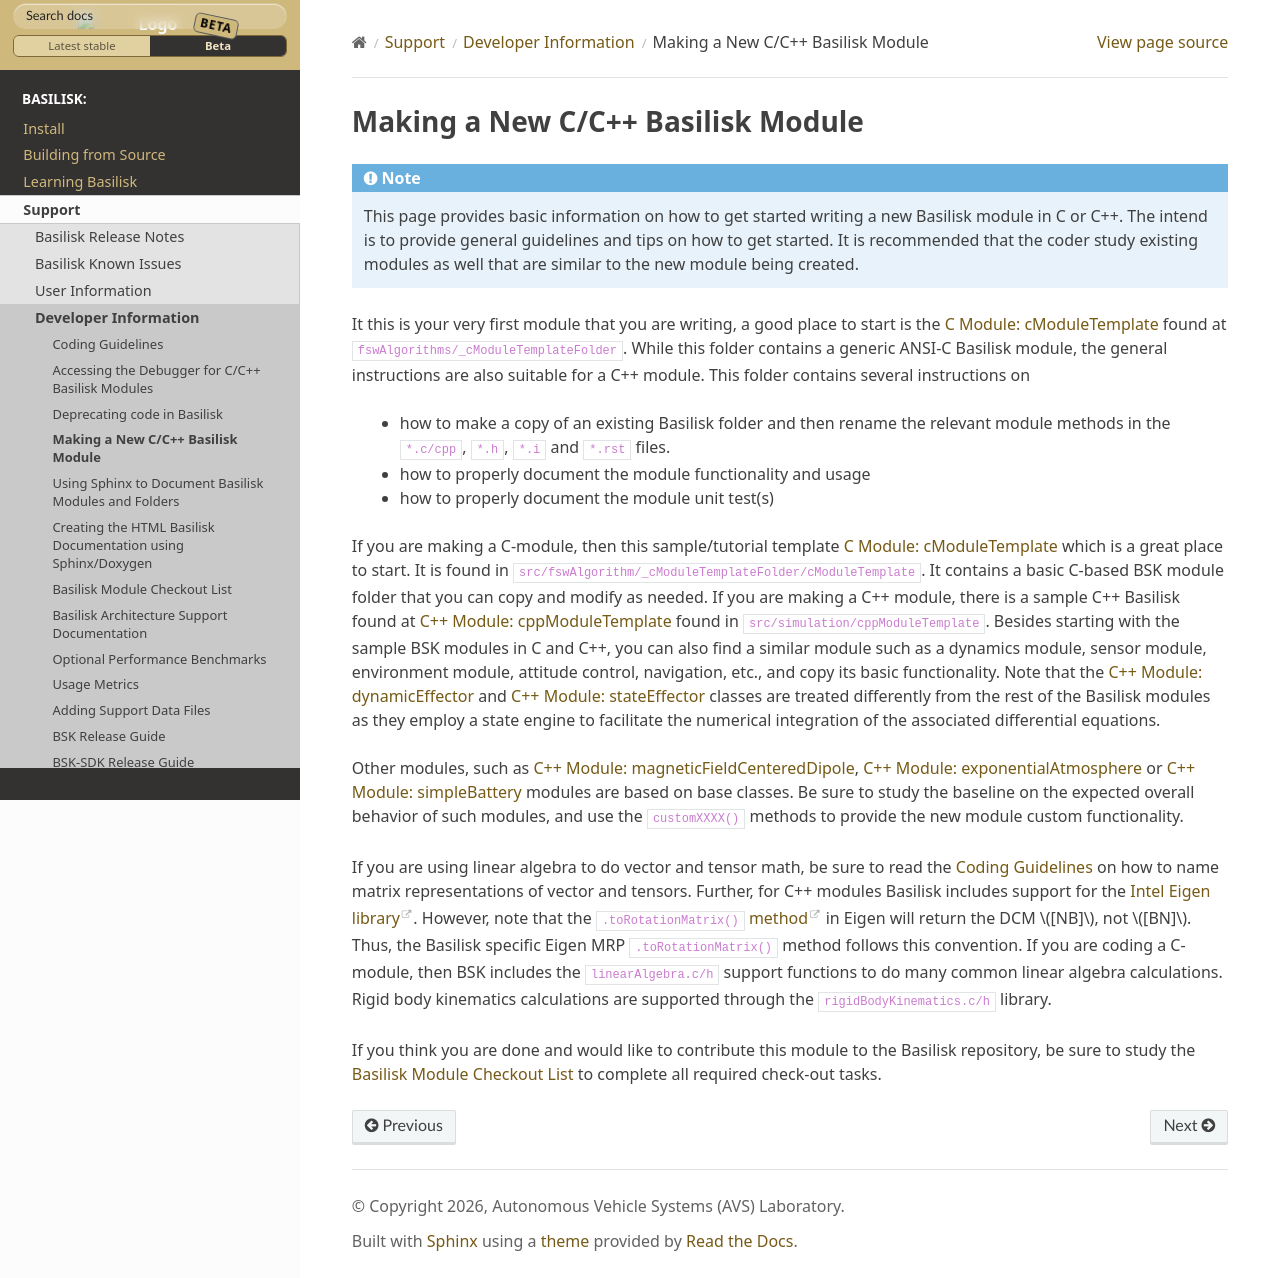

repository: AVSLab/basilisk · page: develop/Support/Developer/makingNewBskModule.html · generator: sphinx


.. _makingNewBskModule:

Making a New C/C++ Basilisk Module
==================================

.. note::

   This page provides basic information on how to get started writing a new Basilisk module in C or C++.  The intend is to provide general guidelines and tips on how to get started.  It is recommended that the coder study existing modules as well that are similar to the new module being created.

It this is your very first module that you are writing, a good place to start is the :ref:`cModuleTemplate` found at ``fswAlgorithms/_cModuleTemplateFolder``.  While this folder contains a generic ANSI-C Basilisk module, the general instructions are also suitable for a C++ module.  This folder contains several instructions on

- how to make a copy of an existing Basilisk folder and then rename the relevant module methods in the ``*.c/cpp``, ``*.h``, ``*.i`` and ``*.rst`` files.
- how to properly document the module functionality and usage
- how to properly document the module unit test(s)


If you are making a C-module, then this sample/tutorial template :ref:`cModuleTemplate` which is a great place to start.  It is found in ``src/fswAlgorithm/_cModuleTemplateFolder/cModuleTemplate``.  It contains a basic C-based BSK module folder that you can copy and modify as needed. If you are making a C++ module, there is a sample C++ Basilisk found at :ref:`cppModuleTemplate` found in ``src/simulation/cppModuleTemplate``.
Besides starting with the sample BSK modules in C and C++, you can also find a similar module such as a dynamics module, sensor module, environment module, attitude control, navigation, etc., and copy its basic functionality. Note that the :ref:`dynamicEffector` and :ref:`stateEffector` classes are treated differently from the rest of the Basilisk modules as they employ a state engine to facilitate the numerical integration of the associated differential equations.

Other modules, such as :ref:`magneticFieldCenteredDipole`, :ref:`exponentialAtmosphere` or :ref:`simpleBattery` modules are based on base classes.  Be sure to study the baseline on the expected overall behavior of such modules, and use the ``customXXXX()`` methods to provide the new module custom functionality.

If you are using linear algebra to do vector and tensor math, be sure to read the :ref:`codingGuidelines` on how to
name matrix representations of vector and tensors.  Further, for C++ modules Basilisk includes support for the
`Intel Eigen library <http://eigen.tuxfamily.org>`_.  However, note that the ``.toRotationMatrix()`` `method <http://eigen.tuxfamily.org/dox/classEigen_1_1QuaternionBase.html#a8cf07ab9875baba2eecdd62ff93bfc3f>`_ in
Eigen will return the DCM :math:`[NB]`, not :math:`[BN]`.  Thus, the Basilisk specific Eigen MRP ``.toRotationMatrix()`` method
follows this convention.
If you are coding a C-module, then BSK includes the ``linearAlgebra.c/h`` support functions to do many common
linear algebra calculations.  Rigid body kinematics calculations are supported through the ``rigidBodyKinematics.c/h``
library.

If you think you are done and would like to contribute this module to the Basilisk repository, be sure to study the :ref:`bskModuleCheckoutList` to complete all required check-out tasks.
